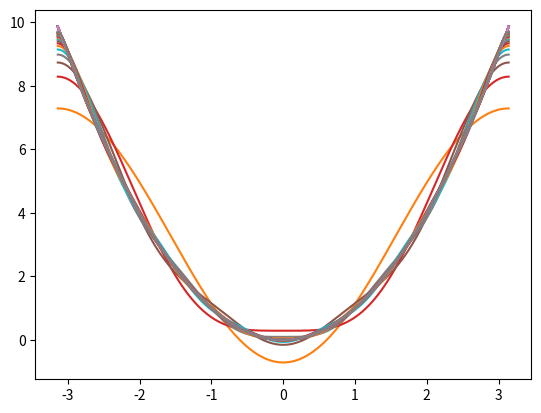

Generate this figure with matplotlib:
import numpy as np
import matplotlib.pyplot as plt

'''
mclauren function
'''
def mclauren():
    x = np.linspace(-10,10,1000)
    dx = x[1] - x[0]
    y = np.zeros(x.shape)

    for n in range(50):
        an = 1/np.math.factorial(n)
        y += an * (x ** n)
        plt.ylim(-2,10)
        plt.plot(x, np.exp(x) , label = 'original')
        plt.plot(x, y, label ='approximation')
        plt.show()
        plt.pause(0.1)


def fourier_approx(fx ,nmax=25, speed=0.5):
    x = np.linspace(-np.pi ,np.pi , 1000)
    y = np.zeros(x.shape)
    dx = x[1] - x[0]
    a0 = (1/np.pi) * np.trapz(fx(x), x, dx)
    y += (a0/2)
    for n in range(1 , nmax):
        an = (1/np.pi) * np.trapz( fx(x) * np.cos(n*x), x, dx)
        bn = (1/np.pi) * np.trapz( fx(x) * np.sin(n*x), x, dx)
        y += an * np.cos(n*x) + bn * np.sin(n*x)

        plt.plot(x, fx(x), label='original')
        plt.plot(x, y, label='approximation')
        plt.show()
        plt.pause(speed)



if __name__ == '__main__':
    x = np.linspace(-np.pi ,np.pi , 1000)
    dx = x[1] - x[0]
    fx = lambda x: x**2
    fourier_approx(fx)
    # mclauren()